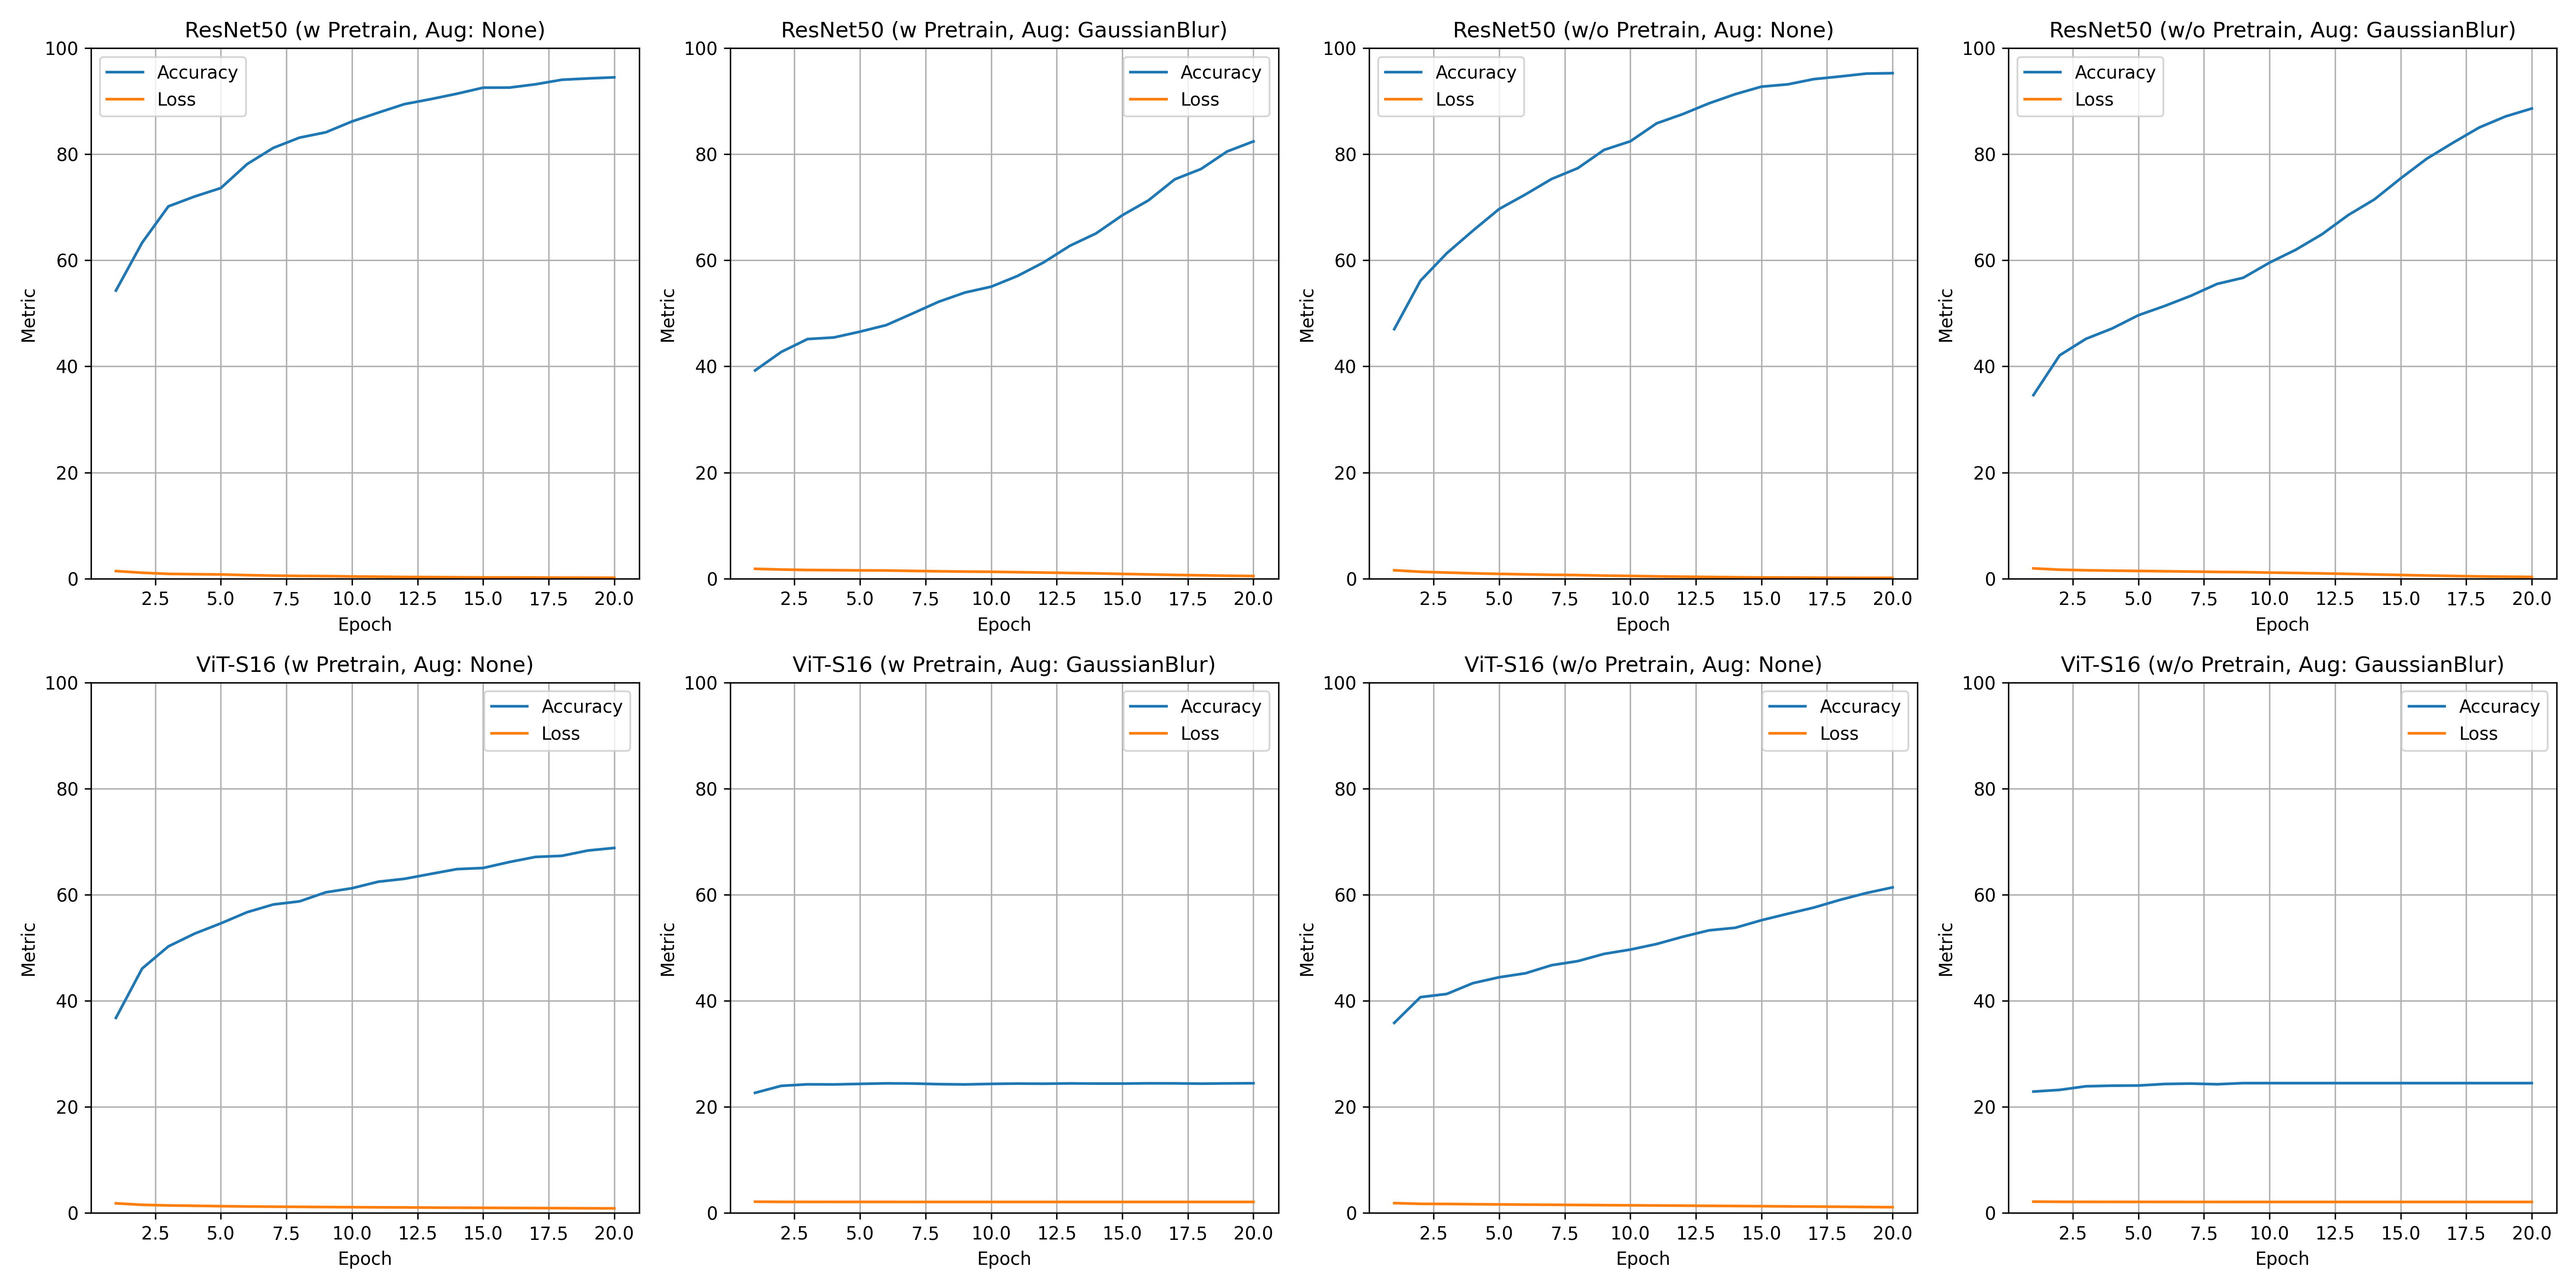

Python code for this plot:
import os
import json
import matplotlib.pyplot as plt

models = ['ResNet50', 'ViT-S16']
pretrain_types = {
    'w pretrain': 'w Pretrain',
    'wo pretrain': 'w/o Pretrain'
}
augmentations = {
    '': 'None',
    'GaussianBlur': 'GaussianBlur'
}

log_files = []
for model in models:
    for pretrain_folder, pretrain_label in pretrain_types.items():
        base_path = os.path.join('logs', model, pretrain_folder)
        path_none = os.path.join(base_path, 'training_log.json')
        if os.path.exists(path_none):
            log_files.append((path_none, model, pretrain_label, 'None'))
        path_gb = os.path.join(base_path, 'GaussianBlur', 'training_log.json')
        if os.path.exists(path_gb):
            log_files.append((path_gb, model, pretrain_label, 'GaussianBlur'))

fig, axes = plt.subplots(2, 4, figsize=(20, 10))
axes = axes.flatten()

for idx, (file_path, model, pretrain, augmentation) in enumerate(log_files):
    with open(file_path, 'r') as f:
        log_data = json.load(f)
    epochs = [entry['epoch'] for entry in log_data]
    acc = [entry['accuracy'] for entry in log_data]
    loss = [entry['loss'] for entry in log_data]

    ax = axes[idx]
    ax.plot(epochs, acc, label='Accuracy')
    ax.plot(epochs, loss, label='Loss')
    ax.set_title(f'{model} ({pretrain}, Aug: {augmentation})')
    ax.set_ylim(0, 100)
    ax.set_xlabel('Epoch')
    ax.set_ylabel('Metric')
    ax.legend()
    ax.grid(True)

for j in range(idx + 1, len(axes)):
    fig.delaxes(axes[j])

plt.tight_layout()
plt.savefig("results/train_results.png", dpi=300)
